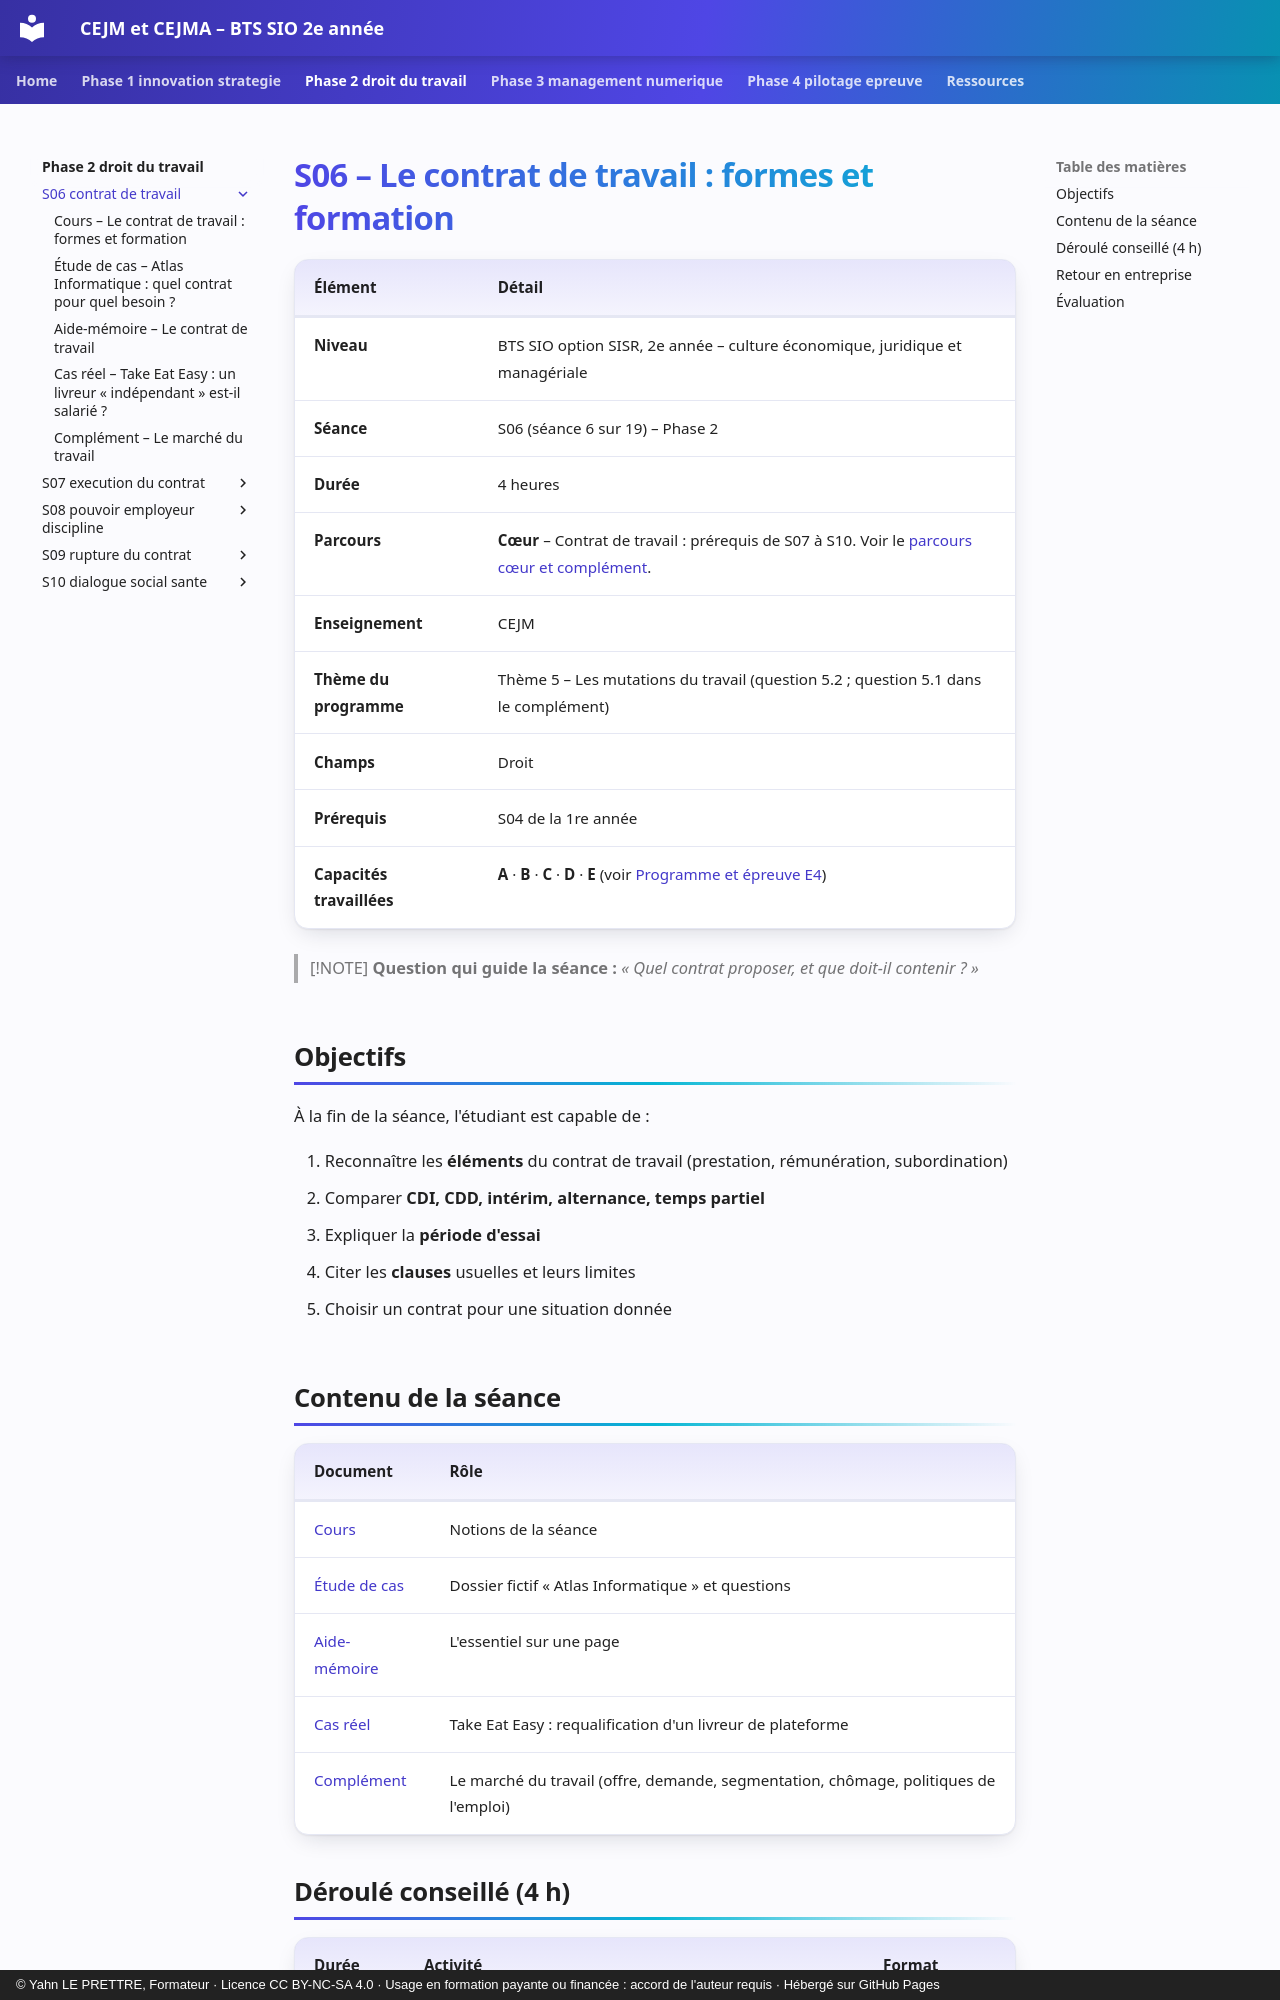

repository: YahnLP/bts2-sio-sisr-cejma · page: phase-2-droit-du-travail/S06-contrat-de-travail/index.html · generator: mkdocs · copyright: © Yahn LE PRETTRE, Formateur · Licence CC BY-NC-SA 4.0 · Usage en formation payante ou financée : accord de l'auteur requis · Hébergé sur GitHub Pages

# S06 – Le contrat de travail : formes et formation

| Élément | Détail |
|---|---|
| **Niveau** | BTS SIO option SISR, 2e année – culture économique, juridique et managériale |
| **Séance** | S06 (séance 6 sur 19) – Phase 2 |
| **Durée** | 4 heures |
| **Parcours** | **Cœur** – Contrat de travail : prérequis de S07 à S10. Voir le [parcours cœur et complément](../../ressources/parcours-coeur-complement.md). |
| **Enseignement** | CEJM |
| **Thème du programme** | Thème 5 – Les mutations du travail (question 5.2 ; question 5.1 dans le complément) |
| **Champs** | Droit |
| **Prérequis** | S04 de la 1re année |
| **Capacités travaillées** | **A** · **B** · **C** · **D** · **E** (voir [Programme et épreuve E4](../../ressources/programme-e4.md)) |

> [!NOTE]
> **Question qui guide la séance :** *« Quel contrat proposer, et que doit-il contenir ? »*

## Objectifs

À la fin de la séance, l'étudiant est capable de :

1. Reconnaître les **éléments** du contrat de travail (prestation, rémunération, subordination)
2. Comparer **CDI, CDD, intérim, alternance, temps partiel**
3. Expliquer la **période d'essai**
4. Citer les **clauses** usuelles et leurs limites
5. Choisir un contrat pour une situation donnée

## Contenu de la séance

| Document | Rôle |
|---|---|
| [Cours](01-cours.md) | Notions de la séance |
| [Étude de cas](02-etude-de-cas.md) | Dossier fictif « Atlas Informatique » et questions |
| [Aide-mémoire](03-aide-memoire.md) | L'essentiel sur une page |
| [Cas réel](04-cas-reels.md) | Take Eat Easy : requalification d'un livreur de plateforme |
| [Complément](05-complement-marche-du-travail.md) | Le marché du travail (offre, demande, segmentation, chômage, politiques de l'emploi) |
